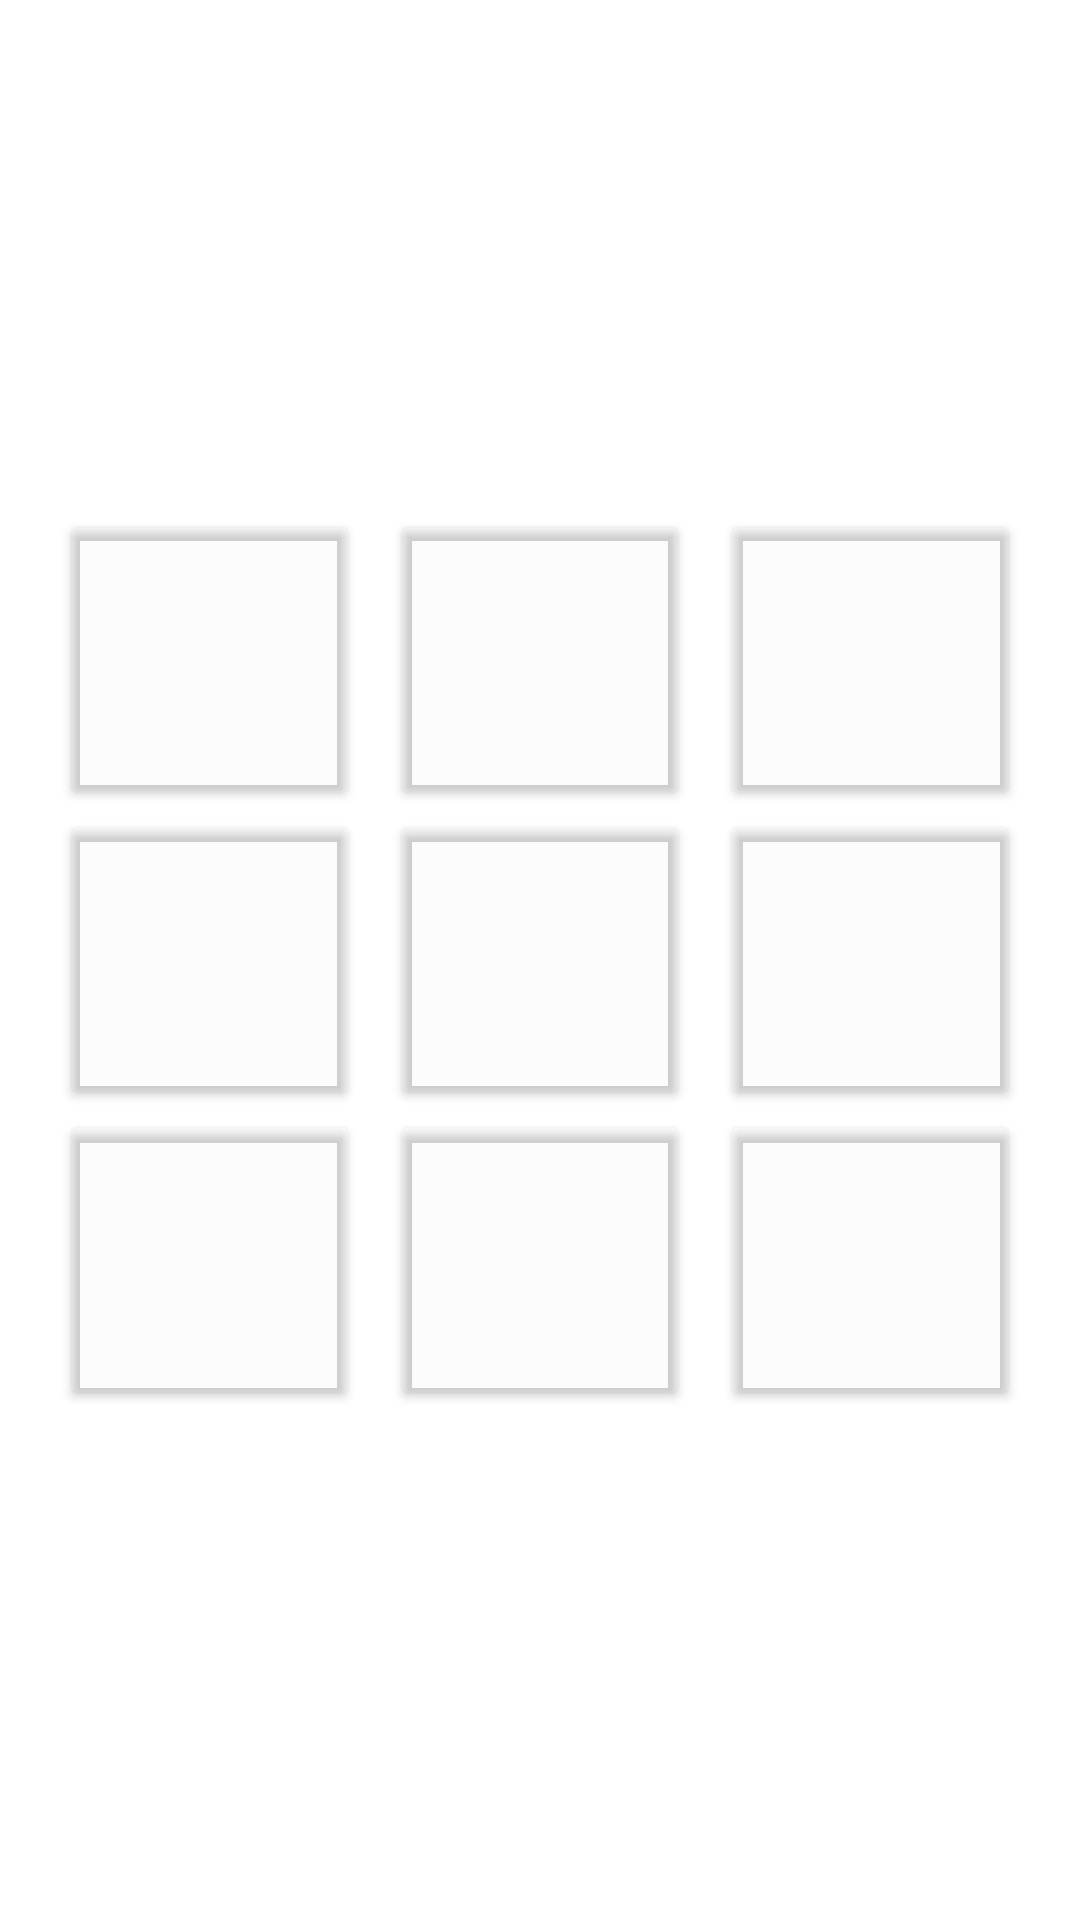

Layout XML and referenced resources for this Android screen:
<!-- AndroidManifest.xml: application theme Theme.TicTacToe -->
<!-- res/layout/activity_game.xml -->
<?xml version="1.0" encoding="utf-8"?>
<LinearLayout xmlns:android="http://schemas.android.com/apk/res/android"
    xmlns:app="http://schemas.android.com/apk/res-auto"
    xmlns:tools="http://schemas.android.com/tools"
    android:layout_width="match_parent"
    android:layout_height="match_parent"
    android:background="@drawable/img"
    android:gravity="center"

    tools:context=".Game">

    <GridLayout
        android:layout_width="wrap_content"
        android:layout_height="wrap_content"
        android:columnCount="3"
        >

        <Button
            android:id="@+id/btn1"
            android:layout_width="100dp"
            android:layout_height="100dp"
            android:backgroundTint="@color/cardview_shadow_end_color"
            android:onClick="Click"
            android:textSize="60sp" />

        <Button
            android:id="@+id/btn2"
            android:layout_width="100dp"
            android:layout_height="100dp"
            android:layout_marginLeft="10dp"
            android:backgroundTint="@color/cardview_shadow_end_color"
            android:onClick="Click"
            android:textSize="60sp" />

        <Button
            android:id="@+id/btn3"
            android:layout_width="100dp"
            android:layout_height="100dp"
            android:layout_marginLeft="10dp"
            android:backgroundTint="@color/cardview_shadow_end_color"
            android:onClick="Click"
            android:textSize="60sp" />

        <Button
            android:id="@+id/btn4"
            android:layout_width="100dp"
            android:layout_height="100dp"
            android:backgroundTint="@color/cardview_shadow_end_color"
            android:onClick="Click"
            android:textSize="60sp" />

        <Button
            android:id="@+id/btn5"
            android:layout_width="100dp"
            android:layout_height="100dp"
            android:layout_marginLeft="10dp"
            android:backgroundTint="@color/cardview_shadow_end_color"
            android:onClick="Click"
            android:textSize="60sp" />

        <Button
            android:id="@+id/btn6"
            android:layout_width="100dp"
            android:layout_height="100dp"
            android:layout_marginLeft="10dp"
            android:backgroundTint="@color/cardview_shadow_end_color"
            android:onClick="Click"
            android:textSize="60sp" />

        <Button
            android:id="@+id/btn7"
            android:layout_width="100dp"
            android:layout_height="100dp"
            android:backgroundTint="@color/cardview_shadow_end_color"
            android:onClick="Click"
            android:textSize="60sp" />

        <Button
            android:id="@+id/btn8"
            android:layout_width="100dp"
            android:layout_height="100dp"
            android:layout_marginLeft="10dp"
            android:backgroundTint="@color/cardview_shadow_end_color"
            android:onClick="Click"
            android:textSize="60sp" />

        <Button
            android:id="@+id/btn9"
            android:layout_width="100dp"
            android:layout_height="100dp"
            android:layout_marginLeft="10dp"
            android:backgroundTint="@color/cardview_shadow_end_color"
            android:onClick="Click"
            android:textSize="60sp" />

    </GridLayout>

</LinearLayout>
<!-- resources referenced by this layout -->
<resources>
  <style name="Theme.TicTacToe" parent="Theme.MaterialComponents.DayNight.DarkActionBar">
          
          <item name="colorPrimary">@color/purple_500</item>
          <item name="colorPrimaryVariant">@color/purple_700</item>
          <item name="colorOnPrimary">@color/white</item>
          
          <item name="colorSecondary">@color/teal_200</item>
          <item name="colorSecondaryVariant">@color/teal_700</item>
          <item name="colorOnSecondary">@color/black</item>
          
          <item name="android:statusBarColor">#2196F3</item>
          
      </style>
  <color name="purple_500">#FF6200EE</color>
  <color name="purple_700">#FF3700B3</color>
  <color name="white">#FFFFFFFF</color>
  <color name="teal_200">#FF03DAC5</color>
  <color name="teal_700">#FF018786</color>
  <color name="black">#FF000000</color>
</resources>
